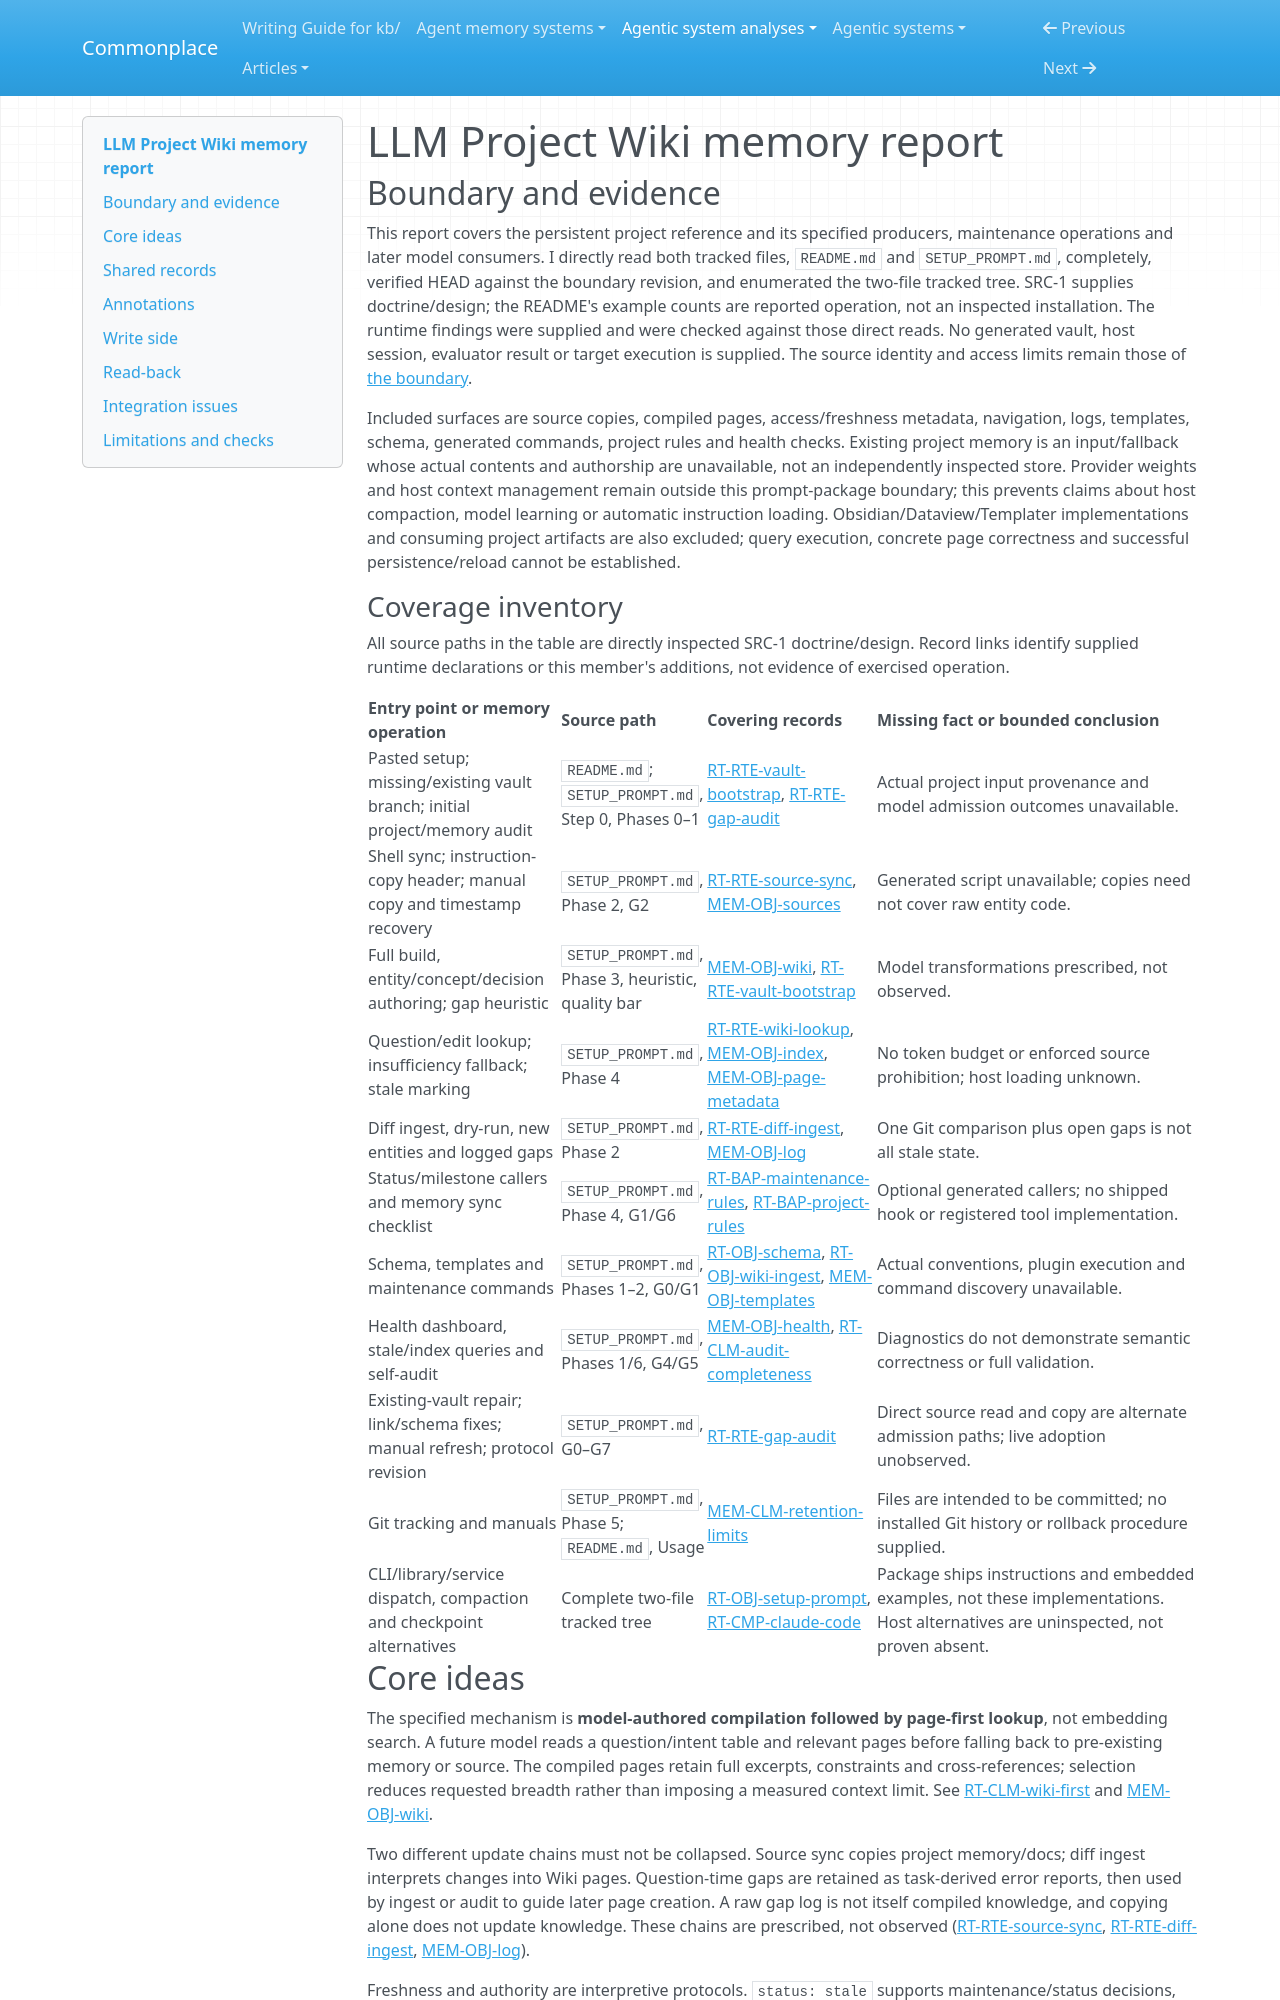

repository: zby/commonplace · page: agentic-system-analyses/retained/akash-r34--llm-project-wiki/memory/index.html · generator: mkdocs

---
type: agentic-system-analyses/types/agentic-system-memory-report.md
description: "LLM Project Wiki memory: source snapshots, compiled pages, gap records and generated maintenance rules in a prompt-only package."
run-id: AAS-2026-10-14-llm-project-wiki-c6c664168f3e-01
source-identity: https://github.com/akash-r34/llm-project-wiki
reviewed-boundary: "1fdfba9129a46afd18aa68a83f12d6716ab694c6"
---

# LLM Project Wiki memory report

## Boundary and evidence

This report covers the persistent project reference and its specified producers, maintenance operations and later model consumers. I directly read both tracked files, `README.md` and `SETUP_PROMPT.md`, completely, verified HEAD against the boundary revision, and enumerated the two-file tracked tree. SRC-1 supplies doctrine/design; the README's example counts are reported operation, not an inspected installation. The runtime findings were supplied and were checked against those direct reads. No generated vault, host session, evaluator result or target execution is supplied. The source identity and access limits remain those of [the boundary](boundary.md#source-register).

Included surfaces are source copies, compiled pages, access/freshness metadata, navigation, logs, templates, schema, generated commands, project rules and health checks. Existing project memory is an input/fallback whose actual contents and authorship are unavailable, not an independently inspected store. Provider weights and host context management remain outside this prompt-package boundary; this prevents claims about host compaction, model learning or automatic instruction loading. Obsidian/Dataview/Templater implementations and consuming project artifacts are also excluded; query execution, concrete page correctness and successful persistence/reload cannot be established.

### Coverage inventory

All source paths in the table are directly inspected SRC-1 doctrine/design. Record links identify supplied runtime declarations or this member's additions, not evidence of exercised operation.

| Entry point or memory operation | Source path | Covering records | Missing fact or bounded conclusion |
|---|---|---|---|
| Pasted setup; missing/existing vault branch; initial project/memory audit | `README.md`; `SETUP_PROMPT.md`, Step 0, Phases 0–1 | [RT-RTE-vault-bootstrap](runtime.md#rt-rte-vault-bootstrap), [RT-RTE-gap-audit](runtime.md#rt-rte-gap-audit) | Actual project input provenance and model admission outcomes unavailable. |
| Shell sync; instruction-copy header; manual copy and timestamp recovery | `SETUP_PROMPT.md`, Phase 2, G2 | [RT-RTE-source-sync](runtime.md#rt-rte-source-sync), [MEM-OBJ-sources](#mem-obj-sources) | Generated script unavailable; copies need not cover raw entity code. |
| Full build, entity/concept/decision authoring; gap heuristic | `SETUP_PROMPT.md`, Phase 3, heuristic, quality bar | [MEM-OBJ-wiki](#mem-obj-wiki), [RT-RTE-vault-bootstrap](runtime.md#rt-rte-vault-bootstrap) | Model transformations prescribed, not observed. |
| Question/edit lookup; insufficiency fallback; stale marking | `SETUP_PROMPT.md`, Phase 4 | [RT-RTE-wiki-lookup](runtime.md#rt-rte-wiki-lookup), [MEM-OBJ-index](#mem-obj-index), [MEM-OBJ-page-metadata](#mem-obj-page-metadata) | No token budget or enforced source prohibition; host loading unknown. |
| Diff ingest, dry-run, new entities and logged gaps | `SETUP_PROMPT.md`, Phase 2 | [RT-RTE-diff-ingest](runtime.md#rt-rte-diff-ingest), [MEM-OBJ-log](#mem-obj-log) | One Git comparison plus open gaps is not all stale state. |
| Status/milestone callers and memory sync checklist | `SETUP_PROMPT.md`, Phase 4, G1/G6 | [RT-BAP-maintenance-rules](runtime.md#rt-bap-maintenance-rules), [RT-BAP-project-rules](runtime.md#rt-bap-project-rules) | Optional generated callers; no shipped hook or registered tool implementation. |
| Schema, templates and maintenance commands | `SETUP_PROMPT.md`, Phases 1–2, G0/G1 | [RT-OBJ-schema](runtime.md#rt-obj-schema), [RT-OBJ-wiki-ingest](runtime.md#rt-obj-wiki-ingest), [MEM-OBJ-templates](#mem-obj-templates) | Actual conventions, plugin execution and command discovery unavailable. |
| Health dashboard, stale/index queries and self-audit | `SETUP_PROMPT.md`, Phases 1/6, G4/G5 | [MEM-OBJ-health](#mem-obj-health), [RT-CLM-audit-completeness](runtime.md#rt-clm-audit-completeness) | Diagnostics do not demonstrate semantic correctness or full validation. |
| Existing-vault repair; link/schema fixes; manual refresh; protocol revision | `SETUP_PROMPT.md`, G0–G7 | [RT-RTE-gap-audit](runtime.md#rt-rte-gap-audit) | Direct source read and copy are alternate admission paths; live adoption unobserved. |
| Git tracking and manuals | `SETUP_PROMPT.md`, Phase 5; `README.md`, Usage | [MEM-CLM-retention-limits](#mem-clm-retention-limits) | Files are intended to be committed; no installed Git history or rollback procedure supplied. |
| CLI/library/service dispatch, compaction and checkpoint alternatives | Complete two-file tracked tree | [RT-OBJ-setup-prompt](runtime.md#rt-obj-setup-prompt), [RT-CMP-claude-code](runtime.md#rt-cmp-claude-code) | Package ships instructions and embedded examples, not these implementations. Host alternatives are uninspected, not proven absent. |
